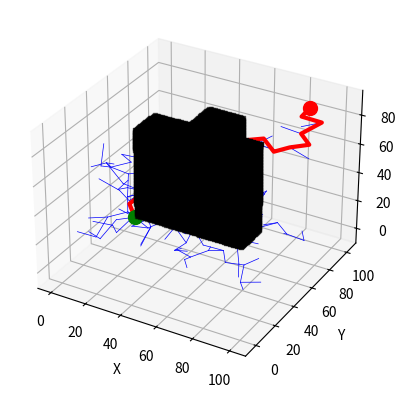

Here is the Python script that generated this plot:
import numpy as np
import matplotlib.pyplot as plt
from mpl_toolkits.mplot3d import Axes3D

class MapNode:
    def __init__(self, x, y, z):
        self.x = x
        self.y = y
        self.z = z
        self.parent = None

    def __str__(self):
        return f"({self.x}, {self.y}, {self.z})"

class RRT:
    def __init__(self, start, goal, occupancy_map, max_iter=1000, step_size=1, goal_sample_rate=0.1, min_dist=0.1, pause=0.01):
        self.start = MapNode(start[0], start[1], start[2])
        self.goal = MapNode(goal[0], goal[1], goal[2])
        self.occupancy_map = occupancy_map
        self.max_iter = max_iter
        self.step_size = step_size
        self.goal_sample_rate = goal_sample_rate
        self.min_dist = min_dist
        self.obstacle_padding = 1
        self.nodes = [self.start]
        self.pause = pause

    def plan(self):
        fig = plt.figure()
        ax = fig.add_subplot(111, projection='3d')
        ax.set_xlabel('X')
        ax.set_ylabel('Y')
        ax.set_zlabel('Z')
        ax.scatter(self.start.x, self.start.y, self.start.z, c='g', marker='o', s=100)
        ax.scatter(self.goal.x, self.goal.y, self.goal.z, c='r', marker='o', s=100)


        for i in range(self.max_iter):
            if np.random.uniform() < self.goal_sample_rate:
                x, y, z = self.goal.x, self.goal.y, self.goal.z
            else:
                x, y, z = np.random.uniform(self.occupancy_map.shape[0]), np.random.uniform(self.occupancy_map.shape[1]), np.random.uniform(self.occupancy_map.shape[2])
            nearest_node = self.get_nearest_node(x, y, z)
            new_node = self.steer(nearest_node, x, y, z)
            if self.is_collision_free(nearest_node, new_node):
                self.nodes.append(new_node)
                new_node.parent = nearest_node
                ax.plot([nearest_node.x, new_node.x], [nearest_node.y, new_node.y], [nearest_node.z, new_node.z], 'b-', linewidth=0.5)
                plt.pause(self.pause)
                if self.get_distance(new_node, self.goal) < self.min_dist:
                    self.goal.parent = new_node
                    path = self.get_path()
                    ax.plot([node[0] for node in path], [node[1] for node in path], [node[2] for node in path], 'r-', linewidth=3)
                    # Show occupancy map
                    xs, ys, zs = np.where(self.occupancy_map > 0)
                    ax.scatter(xs, ys, zs, c='k', marker='s', s=10)

                    plt.pause(self.pause)
                    plt.show()
                    return path
        return None

    def get_path(self):
        path = []
        node = self.goal
        while node is not None:
            path.append((node.x, node.y, node.z))
            node = node.parent
        return path[::-1]

    def get_nearest_node(self, x, y, z):
        distances = [self.get_distance(node, MapNode(x, y, z)) for node in self.nodes]
        return self.nodes[np.argmin(distances)]

    def steer(self, from_node, to_x, to_y, to_z):
        distance = self.get_distance(from_node, MapNode(to_x, to_y, to_z))
        if distance < self.step_size:
            return MapNode(to_x, to_y, to_z)
        else:
            theta = np.arctan2(to_y - from_node.y, to_x - from_node.x)
            x = from_node.x + self.step_size * np.cos(theta)
            y = from_node.y + self.step_size * np.sin(theta)
            z = from_node.z + self.step_size * np.random.uniform(-1, 1)
            return MapNode(x, y, z)

    def is_collision_free(self, node1, node2):
        x1, y1, z1 = node1.x, node1.y, node1.z
        x2, y2, z2 = node2.x, node2.y, node2.z
        if x1 == x2 and y1 == y2 and z1 == z2:
            return True

        steps_x = np.linspace(x1, x2, 10)
        steps_y = np.linspace(y1, y2, 10)
        steps_z = np.linspace(z1, z2, 10)

        for i in range(len(steps_x)):
            x, y, z = steps_x[i], steps_y[i], steps_z[i]

            x = np.clip(x, 0, self.occupancy_map.shape[0] - 1)
            y = np.clip(y, 0, self.occupancy_map.shape[1] - 1)
            z = np.clip(y, 0, self.occupancy_map.shape[2] - 1)

            if self.occupancy_map[int(x), int(y), int(z)]:
                return False

        x, y, z = node2.x, node2.y, node2.z

        x = np.clip(x, 0, self.occupancy_map.shape[0] - 1)
        y = np.clip(y, 0, self.occupancy_map.shape[1] - 1)
        z = np.clip(y, 0, self.occupancy_map.shape[2] - 1)

        if self.occupancy_map[int(x), int(y), int(z)]:
            return False
        return True

    def get_distance(self, node1, node2):
        return np.sqrt((node1.x - node2.x) ** 2 + (node1.y - node2.y) ** 2 + (node1.z - node2.z) ** 2)

# Example usage
occupancy_map = np.zeros((100, 100, 100))
occupancy_map[20:80, 40:60, 20:80] = 1
occupancy_map[40:60, 60:80, 20:80] = 1
rrt = RRT(start=(20, 38, 20), goal=(90, 90, 90), occupancy_map=occupancy_map, step_size=10, pause=1e-4, min_dist= 2)
path = rrt.plan()
print(path)